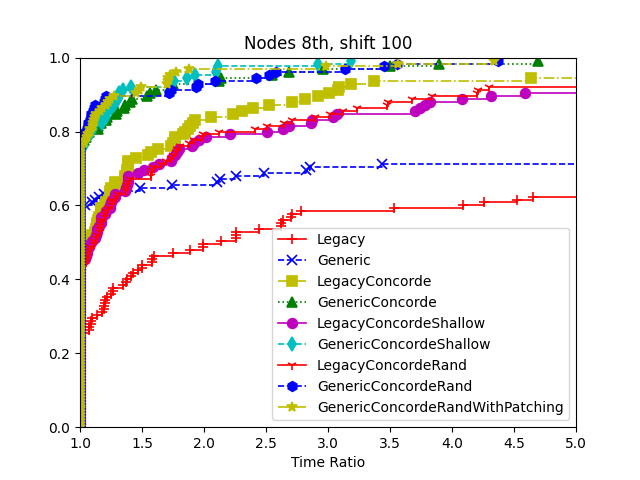

The file beside this chart, header and first rows:
9, Legacy, Generic, LegacyConcorde, GenericConcorde, LegacyConcordeShallow, GenericConcordeShallow, LegacyConcordeRand, GenericConcordeRand, GenericConcordeRandWithPatching
data/att48.tsp:91824, 0, 0, 0, 0, 0, 0, 0, 0, 0
data/att48.tsp:71826, 0, 0, 0, 0, 0, 0, 0, 0, 0
data/att48.tsp:11924, 0, 0, 0, 0, 0, 0, 0, 0, 0
data/att48.tsp:27389, 0, 0, 0, 0, 0, 0, 0, 0, 0
data/att48.tsp:40652, 0, 0, 0, 0, 0, 0, 0, 0, 0
data/eil51.tsp:91824, 0, 0, 6, 0, 6, 0, 6, 0, 0
data/eil51.tsp:71826, 19, 0, 0, 0, 0, 0, 0, 0, 0
data/eil51.tsp:11924, 25, 0, 0, 0, 0, 0, 0, 0, 0
data/eil51.tsp:27389, 38, 0, 0, 0, 0, 0, 0, 0, 0
data/eil51.tsp:40652, 10, 0, 0, 0, 0, 0, 0, 0, 0
data/berlin52.tsp:91824, 0, 0, 0, 0, 0, 0, 0, 0, 0
data/berlin52.tsp:71826, 0, 0, 0, 0, 0, 0, 0, 0, 0
data/berlin52.tsp:11924, 0, 0, 0, 0, 0, 0, 0, 0, 0
data/berlin52.tsp:27389, 0, 0, 0, 0, 0, 0, 0, 0, 0
data/berlin52.tsp:40652, 0, 0, 0, 0, 0, 0, 0, 0, 0
data/st70.tsp:91824, 0, 0, 0, 0, 0, 0, 0, 0, 0
data/st70.tsp:71826, 0, 0, 0, 0, 0, 0, 0, 0, 0
data/st70.tsp:11924, 0, 0, 0, 0, 0, 0, 0, 0, 0
data/st70.tsp:27389, 0, 0, 0, 0, 0, 0, 0, 0, 0
data/st70.tsp:40652, 0, 0, 0, 0, 0, 0, 0, 0, 0
data/eil76.tsp:91824, 0, 0, 0, 0, 0, 0, 0, 0, 0
data/eil76.tsp:71826, 0, 0, 0, 0, 0, 0, 0, 0, 0
data/eil76.tsp:11924, 0, 0, 0, 0, 0, 0, 0, 0, 0
data/eil76.tsp:27389, 0, 0, 0, 0, 0, 0, 0, 0, 0
data/eil76.tsp:40652, 0, 0, 0, 0, 0, 0, 0, 0, 0
data/pr76.tsp:91824, 25011, 5366, 10506, 4345, 10436, 4865, 12581, 4361, 4105
data/pr76.tsp:71826, 18561, 4280, 5978, 4609, 12432, 5246, 12587, 5135, 6378
data/pr76.tsp:11924, 18420, 4478, 12215, 4575, 15367, 5128, 11002, 3992, 4499
data/pr76.tsp:27389, 28956, 4803, 9392, 6256, 15307, 4449, 17191, 4018, 4539
data/pr76.tsp:40652, 27781, 4918, 13373, 5806, 18735, 5174, 14006, 4349, 4265
data/gr96.tsp:91824, 162, 0, 20, 0, 20, 0, 26, 0, 0
data/gr96.tsp:71826, 126, 0, 45, 0, 47, 0, 81, 0, 0
data/gr96.tsp:11924, 162, 0, 36, 0, 37, 0, 31, 0, 0
data/gr96.tsp:27389, 50, 0, 91, 0, 102, 0, 99, 0, 0
data/gr96.tsp:40652, 144, 0, 17, 0, 17, 0, 16, 0, 0
data/rat99.tsp:91824, 22, 0, 6, 0, 6, 0, 8, 0, 0
data/rat99.tsp:71826, 14, 0, 15, 0, 15, 0, 17, 0, 0
data/rat99.tsp:11924, 27, 0, 25, 0, 25, 0, 20, 0, 0
data/rat99.tsp:27389, 43, 0, 24, 0, 24, 0, 20, 0, 0
data/rat99.tsp:40652, 19, 0, 17, 0, 17, 0, 16, 0, 0
data/kroA100.tsp:91824, 9, 0, 14, 0, 14, 0, 16, 0, 0
data/kroA100.tsp:71826, 126, 0, 24, 0, 24, 0, 29, 0, 0
data/kroA100.tsp:11924, 99, 0, 17, 0, 17, 0, 17, 0, 0
data/kroA100.tsp:27389, 58, 0, 23, 0, 28, 0, 26, 0, 0
data/kroA100.tsp:40652, 20, 0, 24, 0, 26, 0, 26, 0, 0
data/lin105.tsp:91824, 0, 0, 0, 0, 0, 0, 0, 0, 0
data/lin105.tsp:71826, 18, 0, 0, 0, 0, 0, 0, 0, 0
data/lin105.tsp:11924, 20, 0, 0, 0, 0, 0, 0, 0, 0
data/lin105.tsp:27389, 0, 0, 0, 0, 0, 0, 0, 0, 0
data/lin105.tsp:40652, 7, 0, 0, 0, 0, 0, 0, 0, 0
data/pr107.tsp:91824, 0, 0, 0, 0, 0, 0, 0, 0, 0
data/pr107.tsp:71826, 0, 0, 0, 0, 0, 0, 0, 0, 0
data/pr107.tsp:11924, 0, 0, 0, 0, 0, 0, 0, 0, 0
data/pr107.tsp:27389, 0, 0, 0, 0, 0, 0, 0, 0, 0
data/pr107.tsp:40652, 0, 0, 0, 0, 0, 0, 0, 0, 0
data/pr124.tsp:91824, 309, 2329, 77, 0, 73, 0, 92, 0, 0
data/pr124.tsp:71826, 688, 1974, 89, 0, 90, 0, 65, 0, 0
data/pr124.tsp:11924, 1490, 2511, 93, 0, 96, 0, 88, 0, 0
data/pr124.tsp:27389, 598, 2470, 83, 0, 80, 0, 78, 0, 0
data/pr124.tsp:40652, 821, 2120, 63, 0, 64, 0, 73, 0, 0
... 65 more rows
